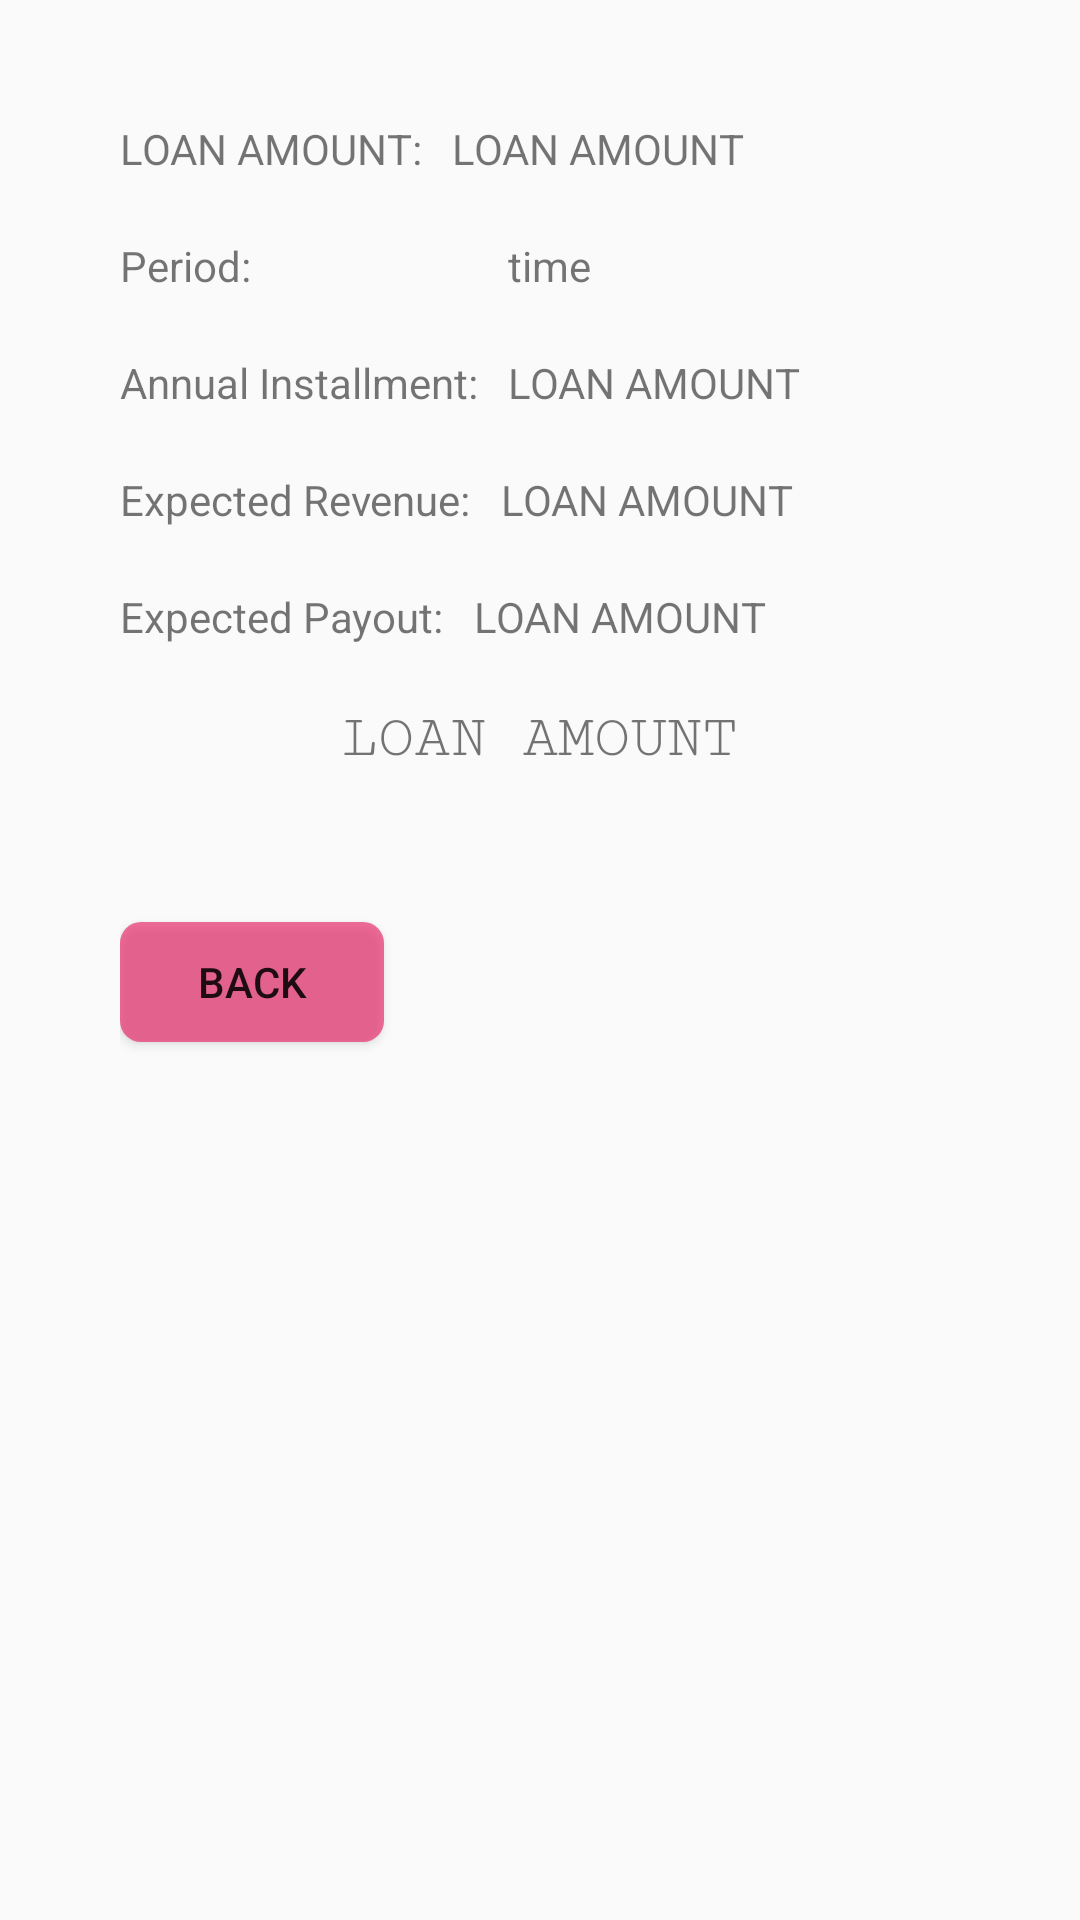

Produce the Android XML layout that renders to this screen, including the resource entries it uses.
<!-- AndroidManifest.xml: application theme AppTheme -->
<!-- res/layout/activity_repayment.xml -->
<?xml version="1.0" encoding="utf-8"?>
<RelativeLayout xmlns:android="http://schemas.android.com/apk/res/android"
    xmlns:app="http://schemas.android.com/apk/res-auto"
    xmlns:tools="http://schemas.android.com/tools"
    android:layout_width="match_parent"
    android:layout_height="match_parent"
    android:padding="40dp"
    android:layout_marginTop="10dp"
    tools:context=".repayment">
    <TextView
        android:layout_width="wrap_content"
        android:layout_height="wrap_content"
        android:text="LOAN AMOUNT:"
        android:id="@+id/loan1"/>
    <TextView
        android:layout_width="wrap_content"
        android:layout_height="wrap_content"
        android:text="LOAN AMOUNT"
        android:layout_marginLeft="10dp"
        android:layout_toRightOf="@+id/loan1"
        android:id="@+id/loan11"/>
    <TextView
        android:layout_width="wrap_content"
        android:layout_height="wrap_content"
        android:text="Period:"
        android:layout_marginTop="20dp"
        android:layout_below="@+id/loan1"
        android:id="@+id/loan12"/>
    <TextView
        android:layout_width="match_parent"
        android:layout_height="wrap_content"
        android:text="time"
        android:layout_marginTop="20dp"
        android:layout_below="@+id/loan1"
        android:layout_marginLeft="10dp"
        android:layout_toRightOf="@+id/loan2"
        android:id="@+id/loan122"/>
    <TextView
        android:layout_width="wrap_content"
        android:layout_height="wrap_content"
        android:text="Annual Installment:"
        android:layout_marginTop="20dp"
        android:layout_below="@+id/loan12"
        android:id="@+id/loan2"/>
    <TextView
        android:layout_width="wrap_content"
        android:layout_height="wrap_content"
        android:text="LOAN AMOUNT"
        android:layout_marginTop="20dp"
        android:layout_below="@+id/loan122"
        android:layout_marginLeft="10dp"
        android:layout_toRightOf="@+id/loan2"
        android:id="@+id/loan22"/>

    <TextView
        android:layout_width="wrap_content"
        android:layout_height="wrap_content"
        android:text="Expected Revenue:"
        android:layout_marginTop="20dp"
        android:layout_below="@+id/loan2"
        android:id="@+id/loan3"/>
    <TextView
        android:layout_width="wrap_content"
        android:layout_height="wrap_content"
        android:text="LOAN AMOUNT"
        android:layout_marginTop="20dp"
        android:layout_below="@+id/loan2"
        android:layout_marginLeft="10dp"
        android:layout_toRightOf="@+id/loan3"
        android:id="@+id/loan33"/>

    <TextView
        android:layout_width="wrap_content"
        android:layout_height="wrap_content"
        android:text="Expected Payout:"
        android:layout_marginTop="20dp"
        android:layout_below="@+id/loan3"
        android:id="@+id/loan4"/>
    <TextView
        android:layout_width="wrap_content"
        android:layout_height="wrap_content"
        android:text="LOAN AMOUNT"
        android:layout_marginTop="20dp"
        android:layout_below="@+id/loan3"
        android:layout_marginLeft="10dp"
        android:layout_toRightOf="@+id/loan4"
        android:id="@+id/loan44"/>
    <TextView
        android:layout_width="wrap_content"
        android:layout_height="wrap_content"
        android:text="LOAN AMOUNT"
        android:layout_marginTop="20dp"
        android:layout_below="@+id/loan44"
        android:layout_marginLeft="10dp"
        android:fontFamily="serif-monospace"
        android:textSize="20dp"
       android:layout_centerHorizontal="true"
        android:id="@+id/status"/>
    <Button
        android:layout_width="wrap_content"
        android:layout_height="40dp"
        android:id="@+id/back"
        android:layout_below="@id/status"
        android:layout_marginTop="50dp"
        android:text="back"
        android:background="@drawable/roundcorner"/>

</RelativeLayout>
<!-- resources referenced by this layout -->
<resources>
  <!-- drawable roundcorner (drawable) -->
  <?xml version="1.0" encoding="utf-8"?>
  <selector xmlns:android="http://schemas.android.com/apk/res/android">
      <item>
          <shape android:shape="rectangle">
              <corners android:radius="7dp"/>
              <solid android:color="#A3E91E63"/>
          </shape>
      </item>
  </selector>
  <style name="AppTheme" parent="Theme.AppCompat.Light.DarkActionBar">
          
          <item name="colorPrimary">@color/colorPrimary</item>
          <item name="colorPrimaryDark">@color/colorPrimaryDark</item>
          <item name="colorAccent">@color/colorAccent</item>
          <item name="actionMenuTextAppearance">@color/colorAccent</item>
      </style>
  <!-- not gathered from this repository: default colours our renderer supplied (Android Studio template values) -->
  <color name="colorPrimary">#FF6200EE</color>
  <color name="colorPrimaryDark">#FF3700B3</color>
  <color name="colorAccent">#FF03DAC5</color>
</resources>
